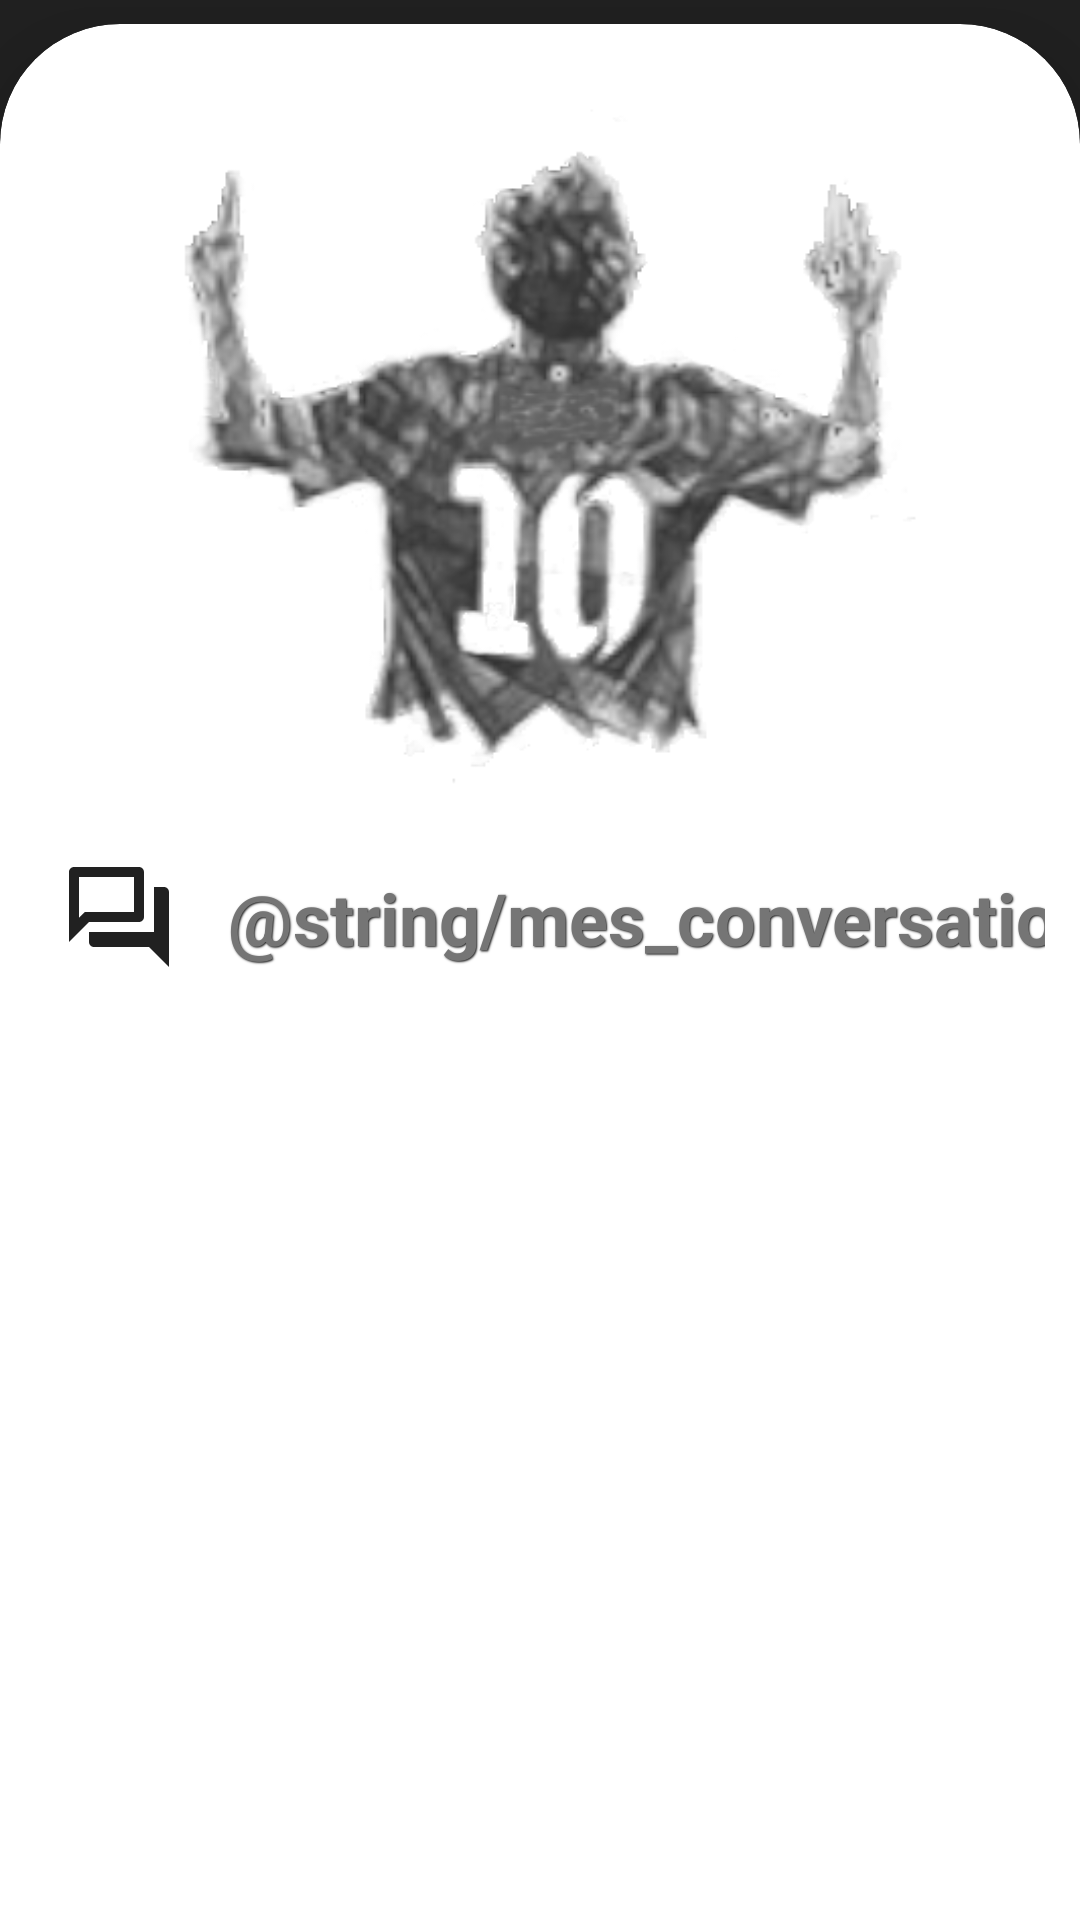

This screen was rendered from an Android layout file. Write that file and the resources it references.
<!-- AndroidManifest.xml: application theme AppTheme -->
<!-- res/layout/fragment_message.xml -->
<?xml version="1.0" encoding="utf-8"?>
<androidx.core.widget.NestedScrollView
        xmlns:android="http://schemas.android.com/apk/res/android"
        xmlns:tools="http://schemas.android.com/tools"
        android:layout_width="match_parent"
        android:layout_height="match_parent" xmlns:app="http://schemas.android.com/apk/res-auto"
        android:id="@+id/message_fragment_layout"
        tools:context=".message.MessageFragment"
        android:background="@color/colorPrimary">

    <androidx.constraintlayout.widget.ConstraintLayout
            android:layout_width="match_parent"
            android:layout_height="match_parent">

            
            <androidx.constraintlayout.widget.ConstraintLayout
                    android:id="@+id/message_progress_layout"
                    android:layout_width="0dp"
                    android:layout_height="0dp"
                    android:visibility="gone"
                    app:layout_constraintTop_toTopOf="parent"
                    app:layout_constraintStart_toStartOf="parent"
                    app:layout_constraintBottom_toBottomOf="parent"
                    app:layout_constraintEnd_toEndOf="parent"
                    android:background="@color/grayTransparent"
                    android:elevation="@dimen/progress_layout_elevation">

                <ProgressBar
                        style="?android:attr/progressBarStyle"
                        android:layout_width="@dimen/progress_bar_size"
                        android:layout_height="@dimen/progress_bar_size"
                        android:id="@+id/progressBar"
                        app:layout_constraintTop_toTopOf="parent"
                        app:layout_constraintBottom_toBottomOf="parent"
                        app:layout_constraintStart_toStartOf="parent"
                        app:layout_constraintEnd_toEndOf="parent"/>

            </androidx.constraintlayout.widget.ConstraintLayout>
            

            <com.google.android.material.card.MaterialCardView
                    android:id="@+id/message_default_card"
                    style="@style/CustomTopCardViewStyle"
                    app:layout_constraintTop_toTopOf="parent"
                    app:layout_constraintStart_toStartOf="parent"
                    app:layout_constraintEnd_toEndOf="parent"
                    app:layout_constraintBottom_toBottomOf="parent"
                    android:layout_width="0dp"
                    android:layout_height="wrap_content"
                    app:cardElevation="@dimen/default_card_elevation"
                    android:layout_marginTop="@dimen/default_card_margin_top"
                    app:cardBackgroundColor="@color/colorWhite">

                    <androidx.constraintlayout.widget.ConstraintLayout
                            android:layout_width="match_parent"
                            android:layout_height="match_parent"
                            android:clipChildren="false"
                            android:clipToPadding="false"
                            android:minHeight="@dimen/default_card_min_height"
                            android:paddingBottom="80dp">

                            <ImageView
                                    android:id="@+id/message_image"
                                    android:layout_width="0dp"
                                    android:layout_height="@dimen/default_top_image_height"
                                    app:srcCompat="@drawable/card_image"
                                    app:layout_constraintStart_toStartOf="parent"
                                    app:layout_constraintTop_toTopOf="parent"
                                    app:layout_constraintEnd_toEndOf="parent"
                                    android:background="@color/colorWhite"
                                    android:alpha="0.8"
                                    android:adjustViewBounds="true"
                                    android:contentDescription="@string/default_image_description"/>

                            <ImageView
                                    android:id="@+id/message_title_image"
                                    android:src="@drawable/outline_forum"
                                    android:layout_width="@dimen/ball_image_view_size"
                                    android:layout_height="@dimen/ball_image_view_size"
                                    app:layout_constraintTop_toBottomOf="@+id/message_image"
                                    app:layout_constraintStart_toStartOf="parent"
                                    android:layout_marginStart="@dimen/default_image_title_margin_start"
                                    android:layout_marginTop="@dimen/default_image_title_margin_top"
                                    android:backgroundTint="@color/colorTransparent"
                                    android:contentDescription="@string/default_image_title_description"/>

                            <TextView
                                    android:id="@+id/message_title"
                                    android:text="@string/mes_conversations"
                                    android:layout_width="wrap_content"
                                    android:layout_height="wrap_content"
                                    app:layout_constraintTop_toTopOf="@+id/message_title_image"
                                    app:layout_constraintBottom_toBottomOf="@+id/message_title_image"
                                    app:layout_constraintStart_toEndOf="@+id/message_title_image"
                                    style="@style/TitleDefaultStyle"
                                    android:textSize="@dimen/message_title_text_size"/>

                    </androidx.constraintlayout.widget.ConstraintLayout>

            </com.google.android.material.card.MaterialCardView>

    </androidx.constraintlayout.widget.ConstraintLayout>

</androidx.core.widget.NestedScrollView>
<!-- resources referenced by this layout -->
<resources>
  <color name="colorPrimary">#212121</color>
  <color name="colorTransparent">#00000000</color>
  <color name="colorWhite">#ffffff</color>
  <color name="grayTransparent">#8C212121</color>
  <dimen name="ball_image_view_size">40dp</dimen>
  <dimen name="default_card_elevation">20dp</dimen>
  <dimen name="default_card_margin_top">8dp</dimen>
  <dimen name="default_card_min_height">750dp</dimen>
  <dimen name="default_image_title_margin_start">8dp</dimen>
  <dimen name="default_image_title_margin_top">16dp</dimen>
  <dimen name="default_top_image_height">250dp</dimen>
  <dimen name="message_title_text_size">24sp</dimen>
  <dimen name="progress_bar_size">80dp</dimen>
  <dimen name="progress_layout_elevation">25dp</dimen>
  <!-- drawable outline_forum (drawable) -->
  <vector xmlns:android="http://schemas.android.com/apk/res/android"
      android:width="48dp"
      android:height="48dp"
      android:viewportWidth="24"
      android:viewportHeight="24"
      android:tint="@color/colorPrimary">
    <path
        android:fillColor="@android:color/white"
        android:pathData="M15,4v7L5.17,11L4,12.17L4,4h11m1,-2L3,2c-0.55,0 -1,0.45 -1,1v14l4,-4h10c0.55,0 1,-0.45 1,-1L17,3c0,-0.55 -0.45,-1 -1,-1zM21,6h-2v9L6,15v2c0,0.55 0.45,1 1,1h11l4,4L22,7c0,-0.55 -0.45,-1 -1,-1z"/>
  </vector>
  <string name="default_image_description">JFoot image</string>
  <string name="default_image_title_description">JFoot image title</string>
  <style name="CustomTopCardViewStyle" parent="@style/Widget.MaterialComponents.CardView">
          <item name="shapeAppearanceOverlay">@style/ShapeAppearanceOverlay_card_custom_top_corners</item>
      </style>
  <style name="TitleDefaultStyle">
          <item name="android:textSize">@dimen/default_title_text_size</item>
          <item name="android:textAlignment">center</item>
          <item name="android:layout_marginStart">@dimen/default_title_margin_start</item>
          <item name="android:shadowColor">@color/colorPrimary</item>
          <item name="android:shadowDx">1</item>
          <item name="android:shadowDy">1</item>
          <item name="android:shadowRadius">1</item>
          <item name="android:textColor">@color/colorGray</item>
          <item name="android:textStyle">bold</item>
      </style>
  <style name="AppTheme" parent="Theme.MaterialComponents.Light.NoActionBar">
          
          <item name="colorPrimary">@color/colorPrimary</item>
          <item name="colorPrimaryDark">@color/colorPrimaryDark</item>
          <item name="colorAccent">@color/colorAccent</item>
          <item name="drawerArrowStyle">@style/DrawerArrowStyle</item>
          <item name="fontFamily">@font/special_elite</item>
          <item name="snackbarStyle">@style/MySnackbar</item>
          <item name="snackbarTextViewStyle">@style/MySnackbarTextView</item>
      </style>
  <style name="ShapeAppearanceOverlay_card_custom_top_corners" parent="">
          <item name="cornerFamily">rounded</item>
          <item name="cornerSizeTopRight">40dp</item>
          <item name="cornerSizeTopLeft">40dp</item>
          <item name="cornerSizeBottomRight">1dp</item>
          <item name="cornerSizeBottomLeft">1dp</item>
      </style>
  <dimen name="default_title_text_size">30sp</dimen>
  <dimen name="default_title_margin_start">16dp</dimen>
  <color name="colorGray">#757575</color>
  <color name="colorPrimaryDark">#000000</color>
  <color name="colorAccent">#ffffff</color>
  <style name="DrawerArrowStyle" parent="@style/Widget.AppCompat.DrawerArrowToggle">
          <item name="spinBars">true</item>
          <item name="color">@color/colorWhite</item>
      </style>
  <style name="MySnackbar" parent="@style/Widget.MaterialComponents.Snackbar">
          <item name="android:layout_margin">0dp</item>
          <item name="animationMode">slide</item>
      </style>
  <style name="MySnackbarTextView" parent="@style/Widget.MaterialComponents.Snackbar.TextView">
          <item name="android:gravity">center_horizontal</item>
          <item name="android:textAlignment">center</item>
      </style>
</resources>
